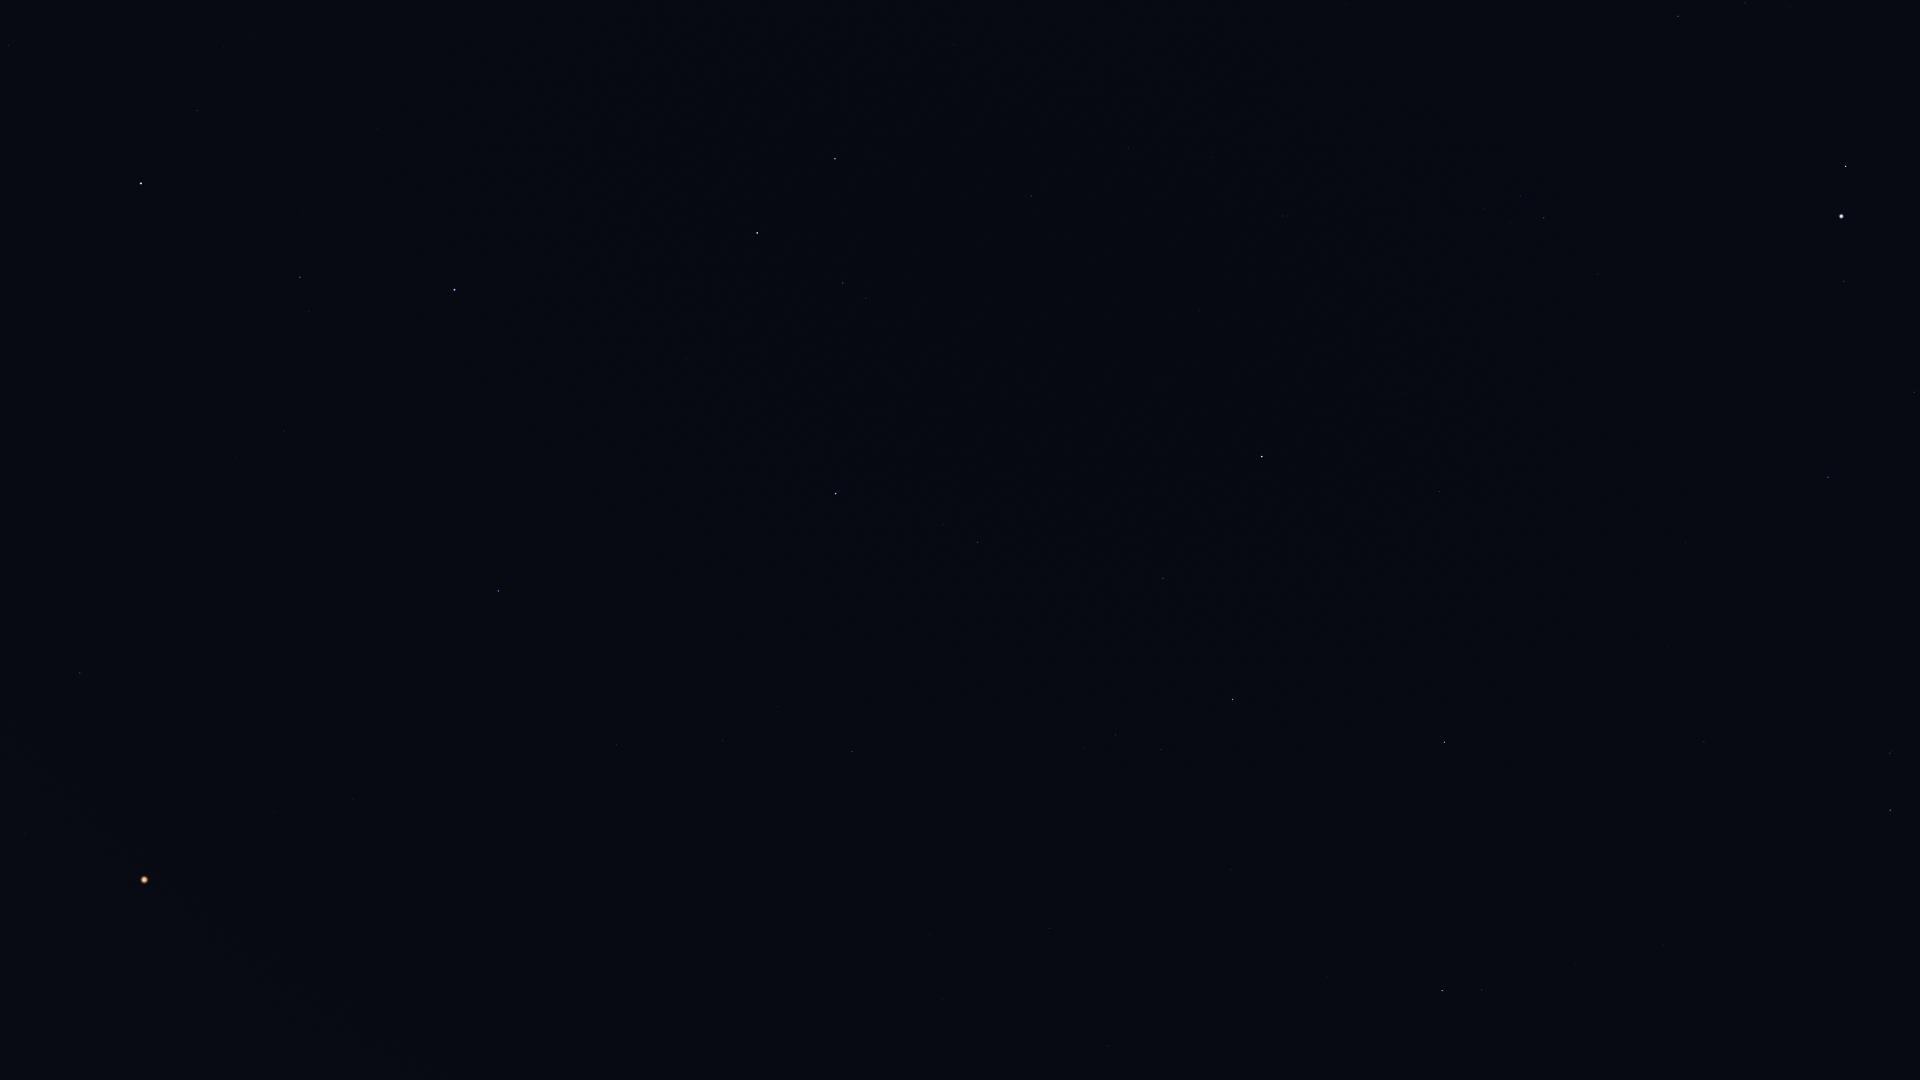

Values plotted in this chart, from the file beside it:
Star_ID, Name, X, Y
677, Alpheratz, 455, 290
1067, Algenib, 499, 591
1547, Citadelle, 474, 622
1645, HIP 1645, 499, 748
3092, HIP 3092, 300, 277
3760, HIP 3760, 357, 805
3881, HIP 3881, 224, 47
4436, HIP 4436, 197, 111
4889, HIP 4889, 183, 270
4906, HIP 4906, 274, 811
5447, Mirach, 141, 183
5737, Revati, 215, 832
5742, HIP 5742, 146, 444
6193, HIP 6193, 109, 385
6643, Bélénos, 76, 357
7007, HIP 7007, 129, 886
7097, Alpherg, 80, 673
7513, Titawin, 9, 45
7884, HIP 7884, 67, 916
8198, Torcular, 25, 834
8833, HIP 8833, 6, 988
96837, HIP 96837, 1790, 6
97278, Tarazed, 1846, 166
97365, HIP 97365, 1745, 3
97649, Altair, 1842, 216
97938, Libertas, 1828, 234
98036, Alshain, 1844, 281
98337, HIP 98337, 1678, 16
98920, HIP 98920, 1642, 24
99711, Phoenicia, 1814, 484
99894, Chechia, 1752, 372
100064, Algedi, 1890, 753
100310, Alshat, 1877, 763
100345, Dabih, 1890, 810
101421, Aldulfin, 1598, 274
101769, Rotanev, 1544, 218
101958, Sualocin, 1521, 196
102618, Albali, 1704, 742
103527, Musica, 1477, 342
104139, HIP 104139, 1664, 944
104521, HIP 104521, 1425, 382
104780, Solaris, 1369, 299
104858, HIP 104858, 1406, 393
104987, Kitalpha, 1439, 491
105515, HIP 105515, 1575, 963
105570, HIP 105570, 1391, 475
106278, Sadalsuud, 1445, 742
106786, Bunda, 1430, 801
106985, Nashira, 1482, 990
107251, Bosona, 1398, 802
107310, HIP 107310, 1103, 85
107315, Enif, 1262, 457
107354, HIP 107354, 1128, 147
107556, Deneb Algedi, 1442, 991
109074, Sadalmelik, 1233, 699
109139, HIP 109139, 1327, 977
109176, HIP 109176, 1031, 196
109352, HIP 109352, 957, 44
109427, Biham, 1163, 578
110003, Ancha, 1231, 870
... 24 more rows
